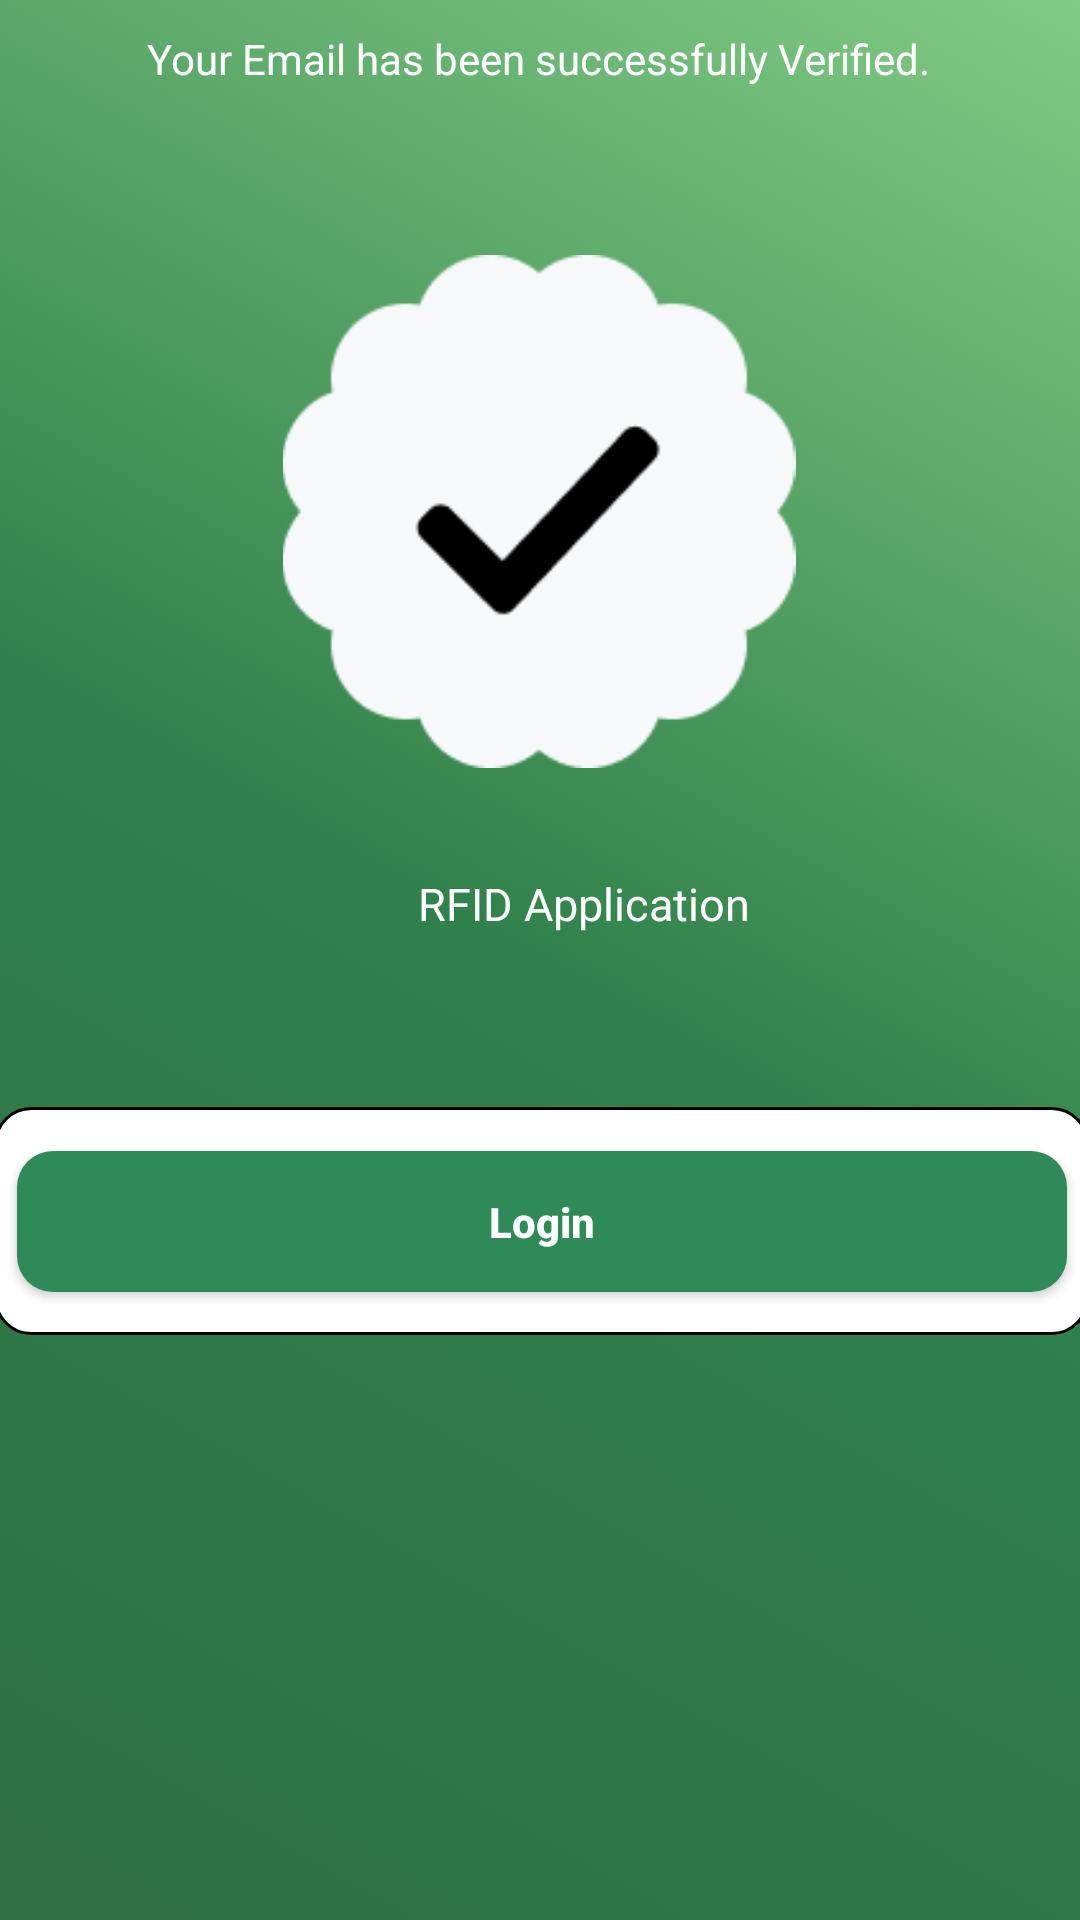

Android layout source for this screen:
<!-- AndroidManifest.xml: application theme Theme.RFID -->
<!-- res/layout/activity_verified_email.xml -->
<?xml version="1.0" encoding="utf-8"?>
<androidx.constraintlayout.widget.ConstraintLayout xmlns:android="http://schemas.android.com/apk/res/android"
    xmlns:app="http://schemas.android.com/apk/res-auto"
    xmlns:tools="http://schemas.android.com/tools"
    android:id="@+id/main"
    android:layout_width="match_parent"
    android:layout_height="match_parent"
    android:background="@drawable/gradient_background"
    tools:context=".auth.Verified_email">

    <ImageButton
        android:id="@+id/imageButton"
        android:layout_width="50dp"
        android:layout_height="39dp"
        android:layout_marginStart="35dp"
        android:layout_marginTop="103dp"
        android:layout_marginEnd="326dp"
        android:background="@drawable/backbtn"
        android:tint="@android:color/white"
        app:layout_constraintEnd_toEndOf="parent"
        app:layout_constraintStart_toStartOf="parent"
        app:layout_constraintTop_toTopOf="parent"
        app:srcCompat="?attr/actionModeCloseDrawable"
        tools:ignore="ContentDescription,MissingConstraints,UseAppTint,SpeakableTextPresentCheck,TouchTargetSizeCheck" />

    <TextView
        android:id="@+id/textView11"
        android:layout_width="wrap_content"
        android:layout_height="wrap_content"
        android:layout_marginStart="148dp"
        android:layout_marginTop="188dp"
        android:layout_marginEnd="164dp"
        android:layout_marginBottom="7dp"
        android:text="Email Verified"
        android:textColor="@color/white"
        android:textSize="30sp"
        android:textStyle="bold"
        app:layout_constraintBottom_toTopOf="@+id/textView20"
        app:layout_constraintEnd_toEndOf="parent"
        app:layout_constraintStart_toStartOf="parent"
        app:layout_constraintTop_toTopOf="parent"
        tools:ignore="HardcodedText" />

    <TextView
        android:id="@+id/textView20"
        android:layout_width="wrap_content"
        android:layout_height="wrap_content"
        android:layout_marginStart="118dp"
        android:layout_marginTop="7dp"
        android:layout_marginEnd="119dp"
        android:layout_marginBottom="644dp"
        android:text="Your Email has been successfully Verified."
        android:textColor="@color/white"
        app:layout_constraintBottom_toBottomOf="parent"
        app:layout_constraintEnd_toEndOf="parent"
        app:layout_constraintStart_toStartOf="parent"
        app:layout_constraintTop_toBottomOf="@+id/textView11"
        tools:ignore="HardcodedText" />

    <ImageView
        android:id="@+id/imageView2"
        android:layout_width="200dp"
        android:layout_height="171dp"
        android:layout_marginStart="150dp"
        android:layout_marginTop="56dp"
        android:layout_marginEnd="151dp"
        android:layout_marginBottom="384dp"
        app:layout_constraintBottom_toBottomOf="parent"
        app:layout_constraintEnd_toEndOf="parent"
        app:layout_constraintStart_toStartOf="parent"
        app:layout_constraintTop_toBottomOf="@+id/textView20"
        app:layout_constraintVertical_bias="0.0"
        app:srcCompat="@drawable/check"
        tools:ignore="ContentDescription" />

    <LinearLayout
        android:layout_width="300dp"
        android:layout_height="63dp"
        android:layout_marginStart="100dp"
        android:layout_marginTop="28dp"
        android:layout_marginEnd="101dp"
        android:layout_marginBottom="322dp"
        android:gravity="center"
        android:orientation="horizontal"
        android:paddingStart="20dp"
        app:layout_constraintBottom_toBottomOf="parent"
        app:layout_constraintEnd_toEndOf="parent"
        app:layout_constraintStart_toStartOf="parent"
        app:layout_constraintTop_toBottomOf="@+id/imageView2"
        tools:ignore="RtlSymmetry">

        <ImageView
            android:id="@+id/imageView3"
            android:layout_width="150dp"
            android:layout_height="wrap_content"
            android:layout_weight="1"
            app:srcCompat="@drawable/signin_logo"
            tools:ignore="ContentDescription" />

        <TextView
            android:id="@+id/textView16"
            android:layout_width="250dp"
            android:layout_height="wrap_content"
            android:layout_weight="1"
            android:gravity="center"
            android:paddingStart="-80dp"
            android:text="RFID Application"
            android:textColor="@color/white"
            android:textSize="15sp"
            tools:ignore="HardcodedText,TextContrastCheck" />
    </LinearLayout>

    <androidx.constraintlayout.widget.ConstraintLayout
        android:layout_width="365dp"
        android:layout_height="76dp"
        android:layout_marginStart="23dp"

        android:layout_marginEnd="23dp"
        android:layout_marginBottom="195dp"
        android:background="@drawable/num_box_bg"
        app:layout_constraintBottom_toBottomOf="parent"
        app:layout_constraintEnd_toEndOf="parent"
        app:layout_constraintStart_toStartOf="parent"
        tools:ignore="MissingConstraints">

        <Button
            android:id="@+id/verifying_btn"
            android:layout_width="350dp"
            android:layout_height="47dp"
            android:layout_marginStart="44dp"
            android:layout_marginTop="25dp"
            android:layout_marginEnd="44dp"
            android:layout_marginBottom="25dp"
            android:background="@drawable/button_style"
            android:text="@string/Login_text"
            android:textAllCaps="false"
            android:textColor="@color/white"
            android:textStyle="bold"
            app:layout_constraintBottom_toBottomOf="parent"
            app:layout_constraintEnd_toEndOf="parent"
            app:layout_constraintStart_toStartOf="parent"
            app:layout_constraintTop_toTopOf="parent"
            tools:ignore="TouchTargetSizeCheck" />
    </androidx.constraintlayout.widget.ConstraintLayout>


</androidx.constraintlayout.widget.ConstraintLayout>
<!-- resources referenced by this layout -->
<resources>
  <color name="white">#FFFFFFFF</color>
  <!-- drawable button_style (drawable) -->
  <?xml version="1.0" encoding="utf-8"?>
  <selector xmlns:android="http://schemas.android.com/apk/res/android">
      <item>
          <shape>
              <solid android:color="@color/sea_green"/>
              <corners android:radius="12dp"/>
              
          </shape>
      </item>
  </selector>
  <!-- drawable check: png bitmap (drawable, 4197 bytes) -->
  <!-- drawable gradient_background (drawable) -->
  <?xml version="1.0" encoding="utf-8"?>
  <selector xmlns:android="http://schemas.android.com/apk/res/android">
      <item>
          <shape>
              <gradient
                  android:angle="45"
                  android:startColor="#2E6F43"
                  android:centerColor="#30814B"
                  android:endColor="#82CB85"
                  android:type="linear"
                  />
          </shape>
      </item>
  
  </selector>
  <!-- drawable num_box_bg (drawable) -->
  <?xml version="1.0" encoding="utf-8"?>
  <selector xmlns:android="http://schemas.android.com/apk/res/android">
      <item>
          <shape>
              <solid android:color="#FFFFFFFF" />
              <stroke
                  android:width="1dp"
                  android:color="#FF000000" />
  
              <corners android:radius="12dp" />
          </shape>
      </item>
  
  </selector>
  <string name="Login_text">Login</string>
  <style name="Theme.RFID" parent="Base.Theme.RFID" />
  <color name="sea_green">#2E8B57</color>
  <style name="Base.Theme.RFID" parent="Theme.MaterialComponents.Light.NoActionBar">
          
          
          <item name="materialButtonStyle">@style/Widget.App.Button</item>
      </style>
  <style name="Widget.App.Button" parent="Widget.MaterialComponents.Button">
          <item name="backgroundTint">@null</item>
          <item name="android:background">@drawable/button_style</item>
      </style>
</resources>
